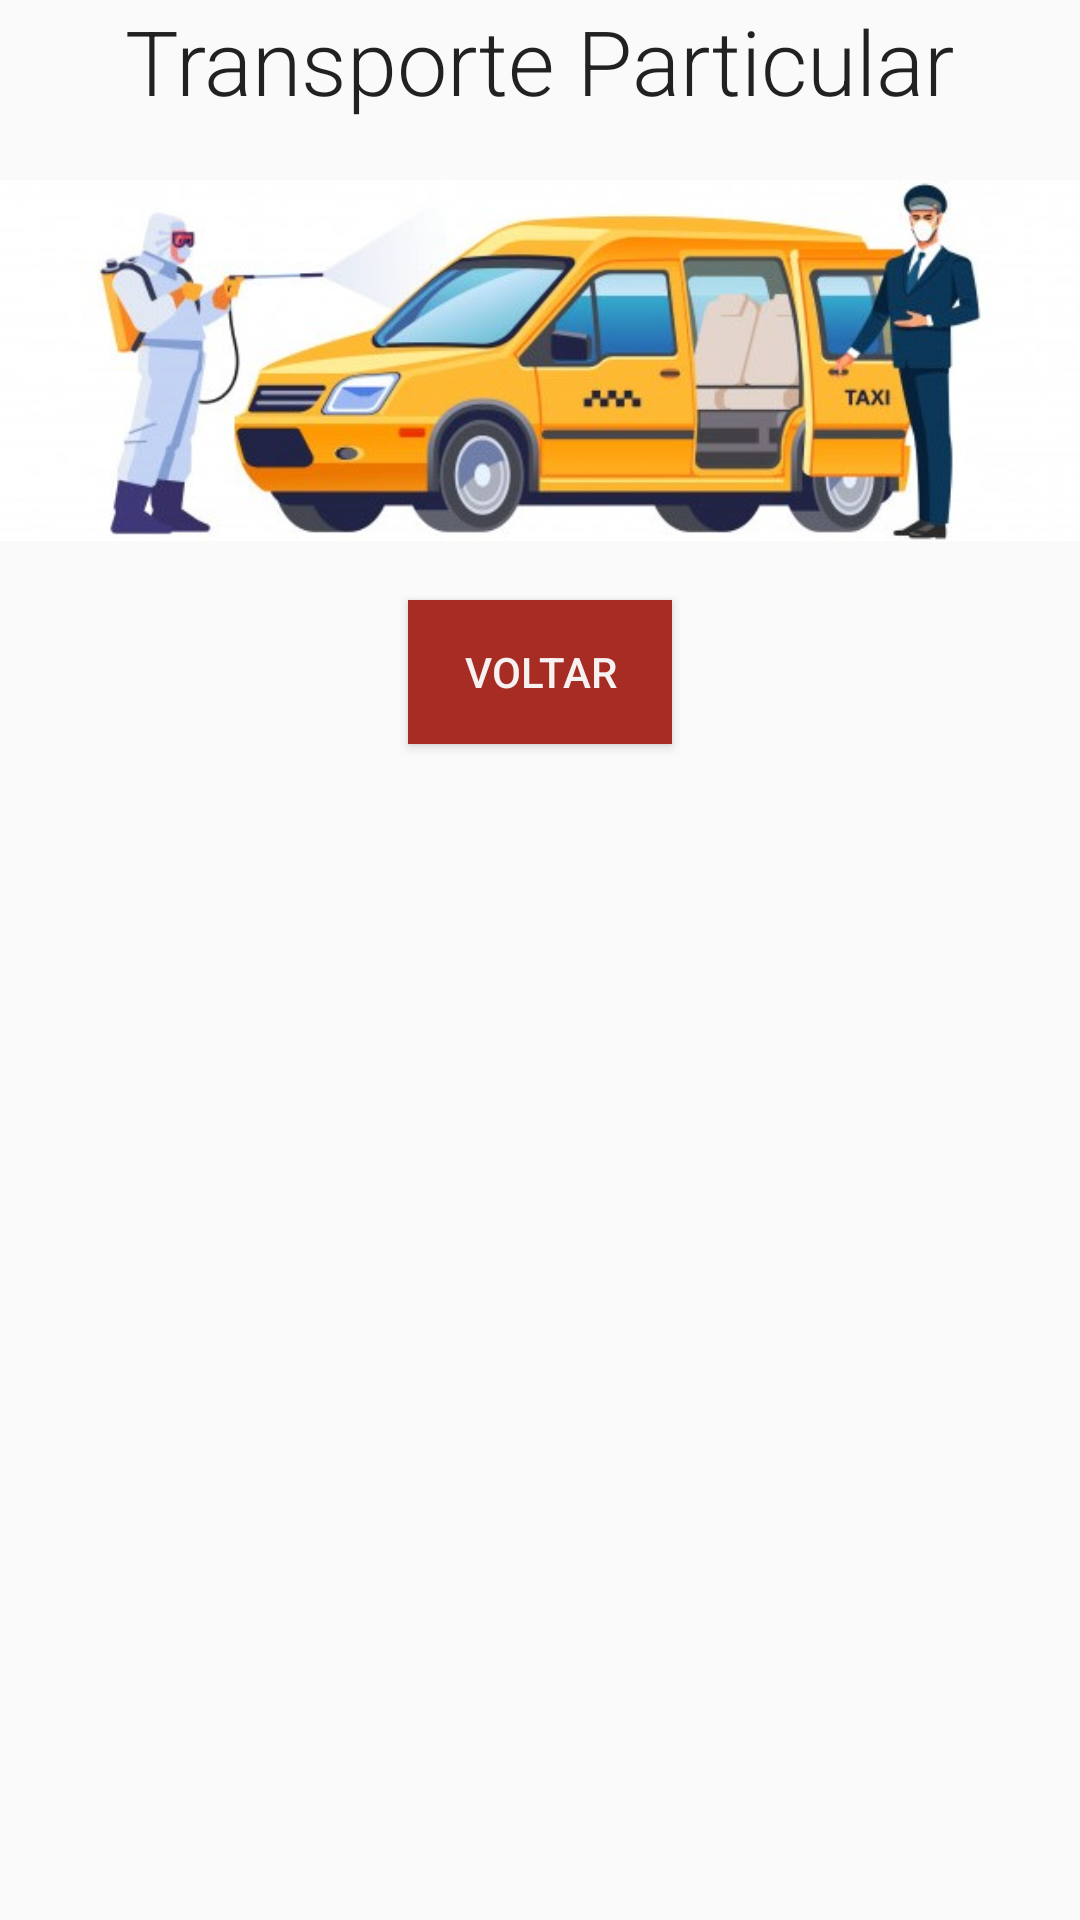

This screen was rendered from an Android layout file. Write that file and the resources it references.
<!-- AndroidManifest.xml: application theme estiloSemBarra -->
<!-- res/layout/activity_particular.xml -->
<?xml version="1.0" encoding="utf-8"?>
<LinearLayout xmlns:android="http://schemas.android.com/apk/res/android"
    xmlns:app="http://schemas.android.com/apk/res-auto"
    xmlns:tools="http://schemas.android.com/tools"
    android:layout_width="match_parent"
    android:layout_height="match_parent"
    android:orientation="vertical"
    tools:context=".Particular">

    <LinearLayout
        android:layout_width="match_parent"
        android:layout_height="200dp"
        android:orientation="vertical">

        <LinearLayout
            android:layout_width="match_parent"
            android:layout_height="wrap_content"
            android:gravity="center">

            <TextView
                android:id="@+id/partTitulo"
                style="@style/TextAppearance.AppCompat.Subhead"
                android:layout_width="wrap_content"
                android:layout_height="wrap_content"
                android:layout_gravity="center"
                android:fontFamily="sans-serif-light"
                android:text="@string/TransParticular"
                android:textSize="30sp" />
        </LinearLayout>


        <ImageView
            android:id="@+id/partImagem"
            android:layout_width="wrap_content"
            android:layout_height="wrap_content"
            android:contentDescription="@string/TransParticular"
            android:src="@drawable/carw" />

    </LinearLayout>
<LinearLayout
    android:layout_width="match_parent"
    android:layout_height="wrap_content">
    <ListView
        android:id="@+id/listpa"
        android:layout_width="match_parent"
        android:layout_height="match_parent" />


</LinearLayout>



    <Button
        android:id="@+id/partBtn"
        android:layout_width="wrap_content"
        android:layout_height="wrap_content"
        android:layout_gravity="center"
        android:background="@color/botao"
        android:onClick="irMenu"
        android:text="@string/volta"
        android:textColor="@color/branco" />

</LinearLayout>
<!-- resources referenced by this layout -->
<resources>
  <color name="botao">#A62C24</color>
  <color name="branco">#F6F2F2</color>
  <!-- drawable carw: jpg bitmap (drawable, 58690 bytes) -->
  <string name="TransParticular">Transporte Particular</string>
  <string name="volta">Voltar</string>
  <style name="estiloSemBarra" parent="Theme.AppCompat.Light.NoActionBar">
          
          <item name="colorPrimary">@color/colorPrimary</item>
          <item name="colorPrimaryDark">@color/colorPrimaryDark</item>
          <item name="colorAccent">@color/colorAccent</item>
      </style>
  <color name="colorPrimary">#6200EE</color>
  <color name="colorPrimaryDark">#3F51B5</color>
  <color name="colorAccent">#03DAC5</color>
</resources>
